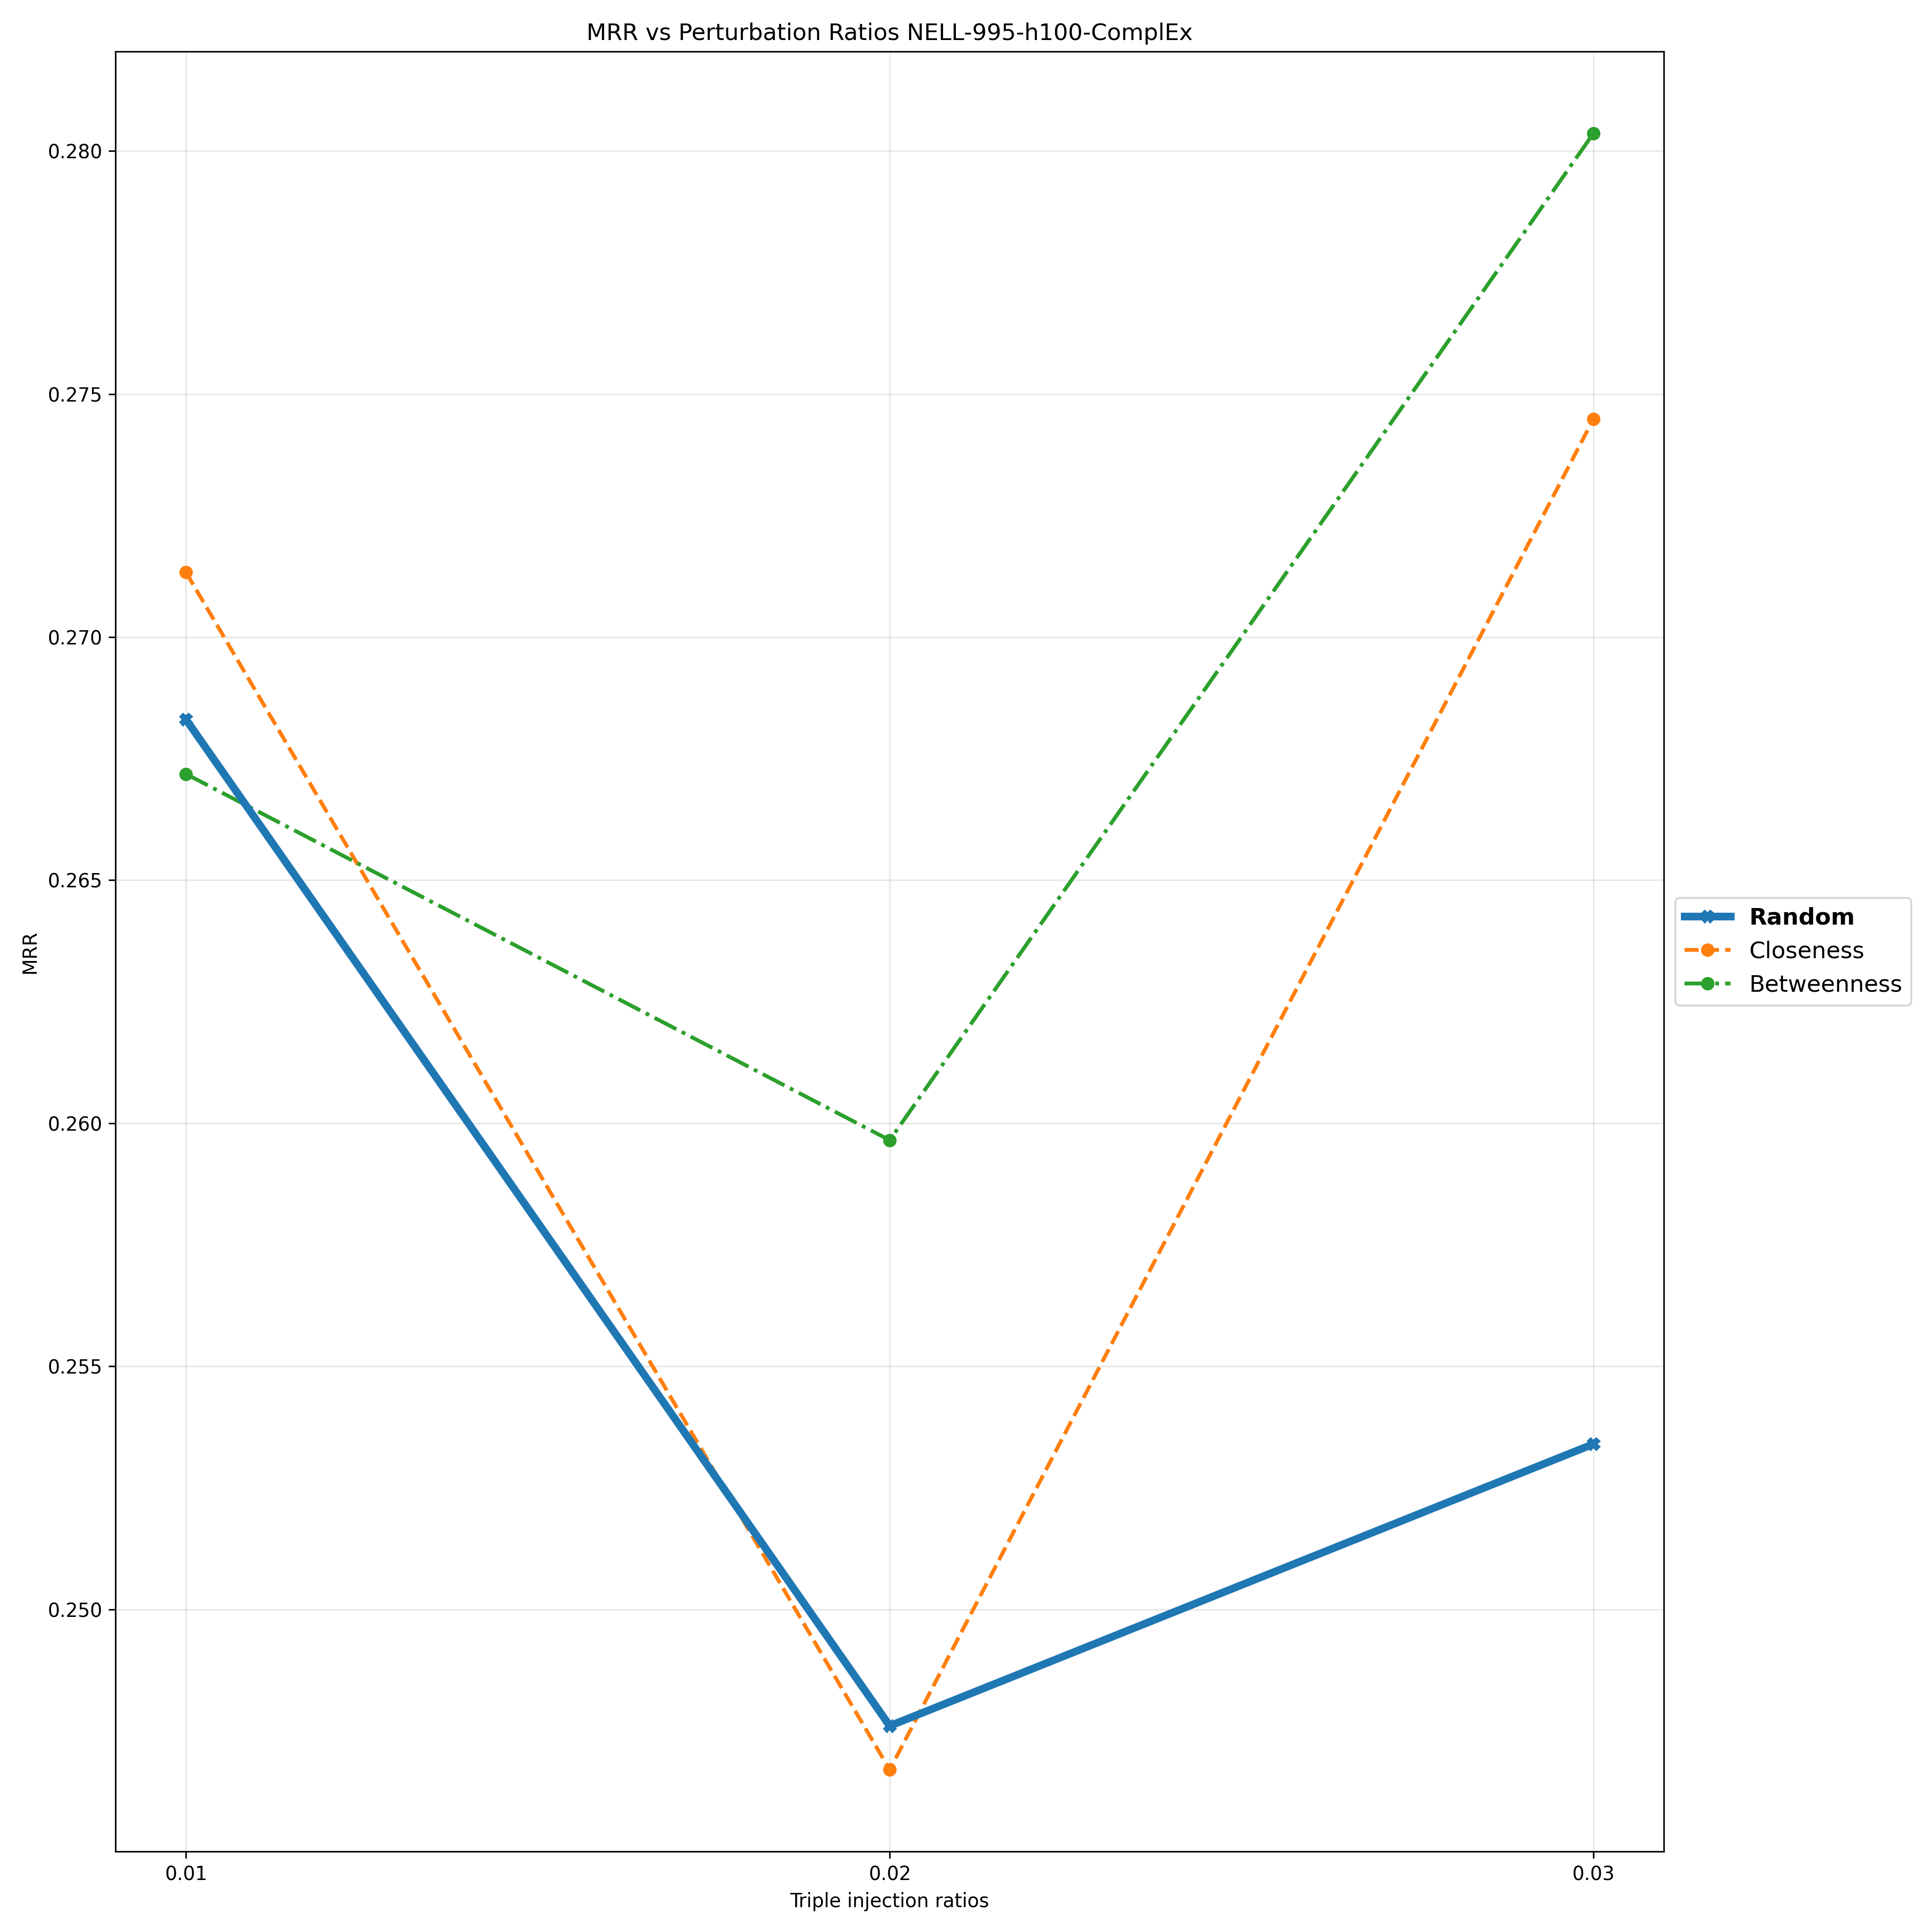

The data file committed next to this chart (first rows):
Triple Injection Ratios, 0.01, 0.02, 0.03
Random, 0.2683, 0.2476, 0.2534
Closeness, 0.2713, 0.2467, 0.2745
Betweenness, 0.2672, 0.2597, 0.2804
